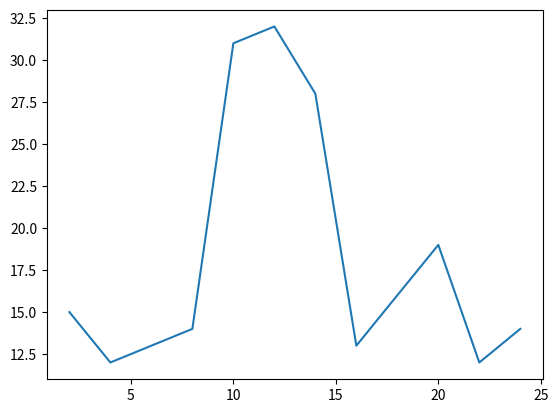

This figure's Python source:
from matplotlib import pyplot as plt

x = range(2, 26, 2)
y = [15, 12, 13, 14, 31, 32, 28, 13, 16, 19, 12, 14]
plt.plot(x, y)
plt.show()
